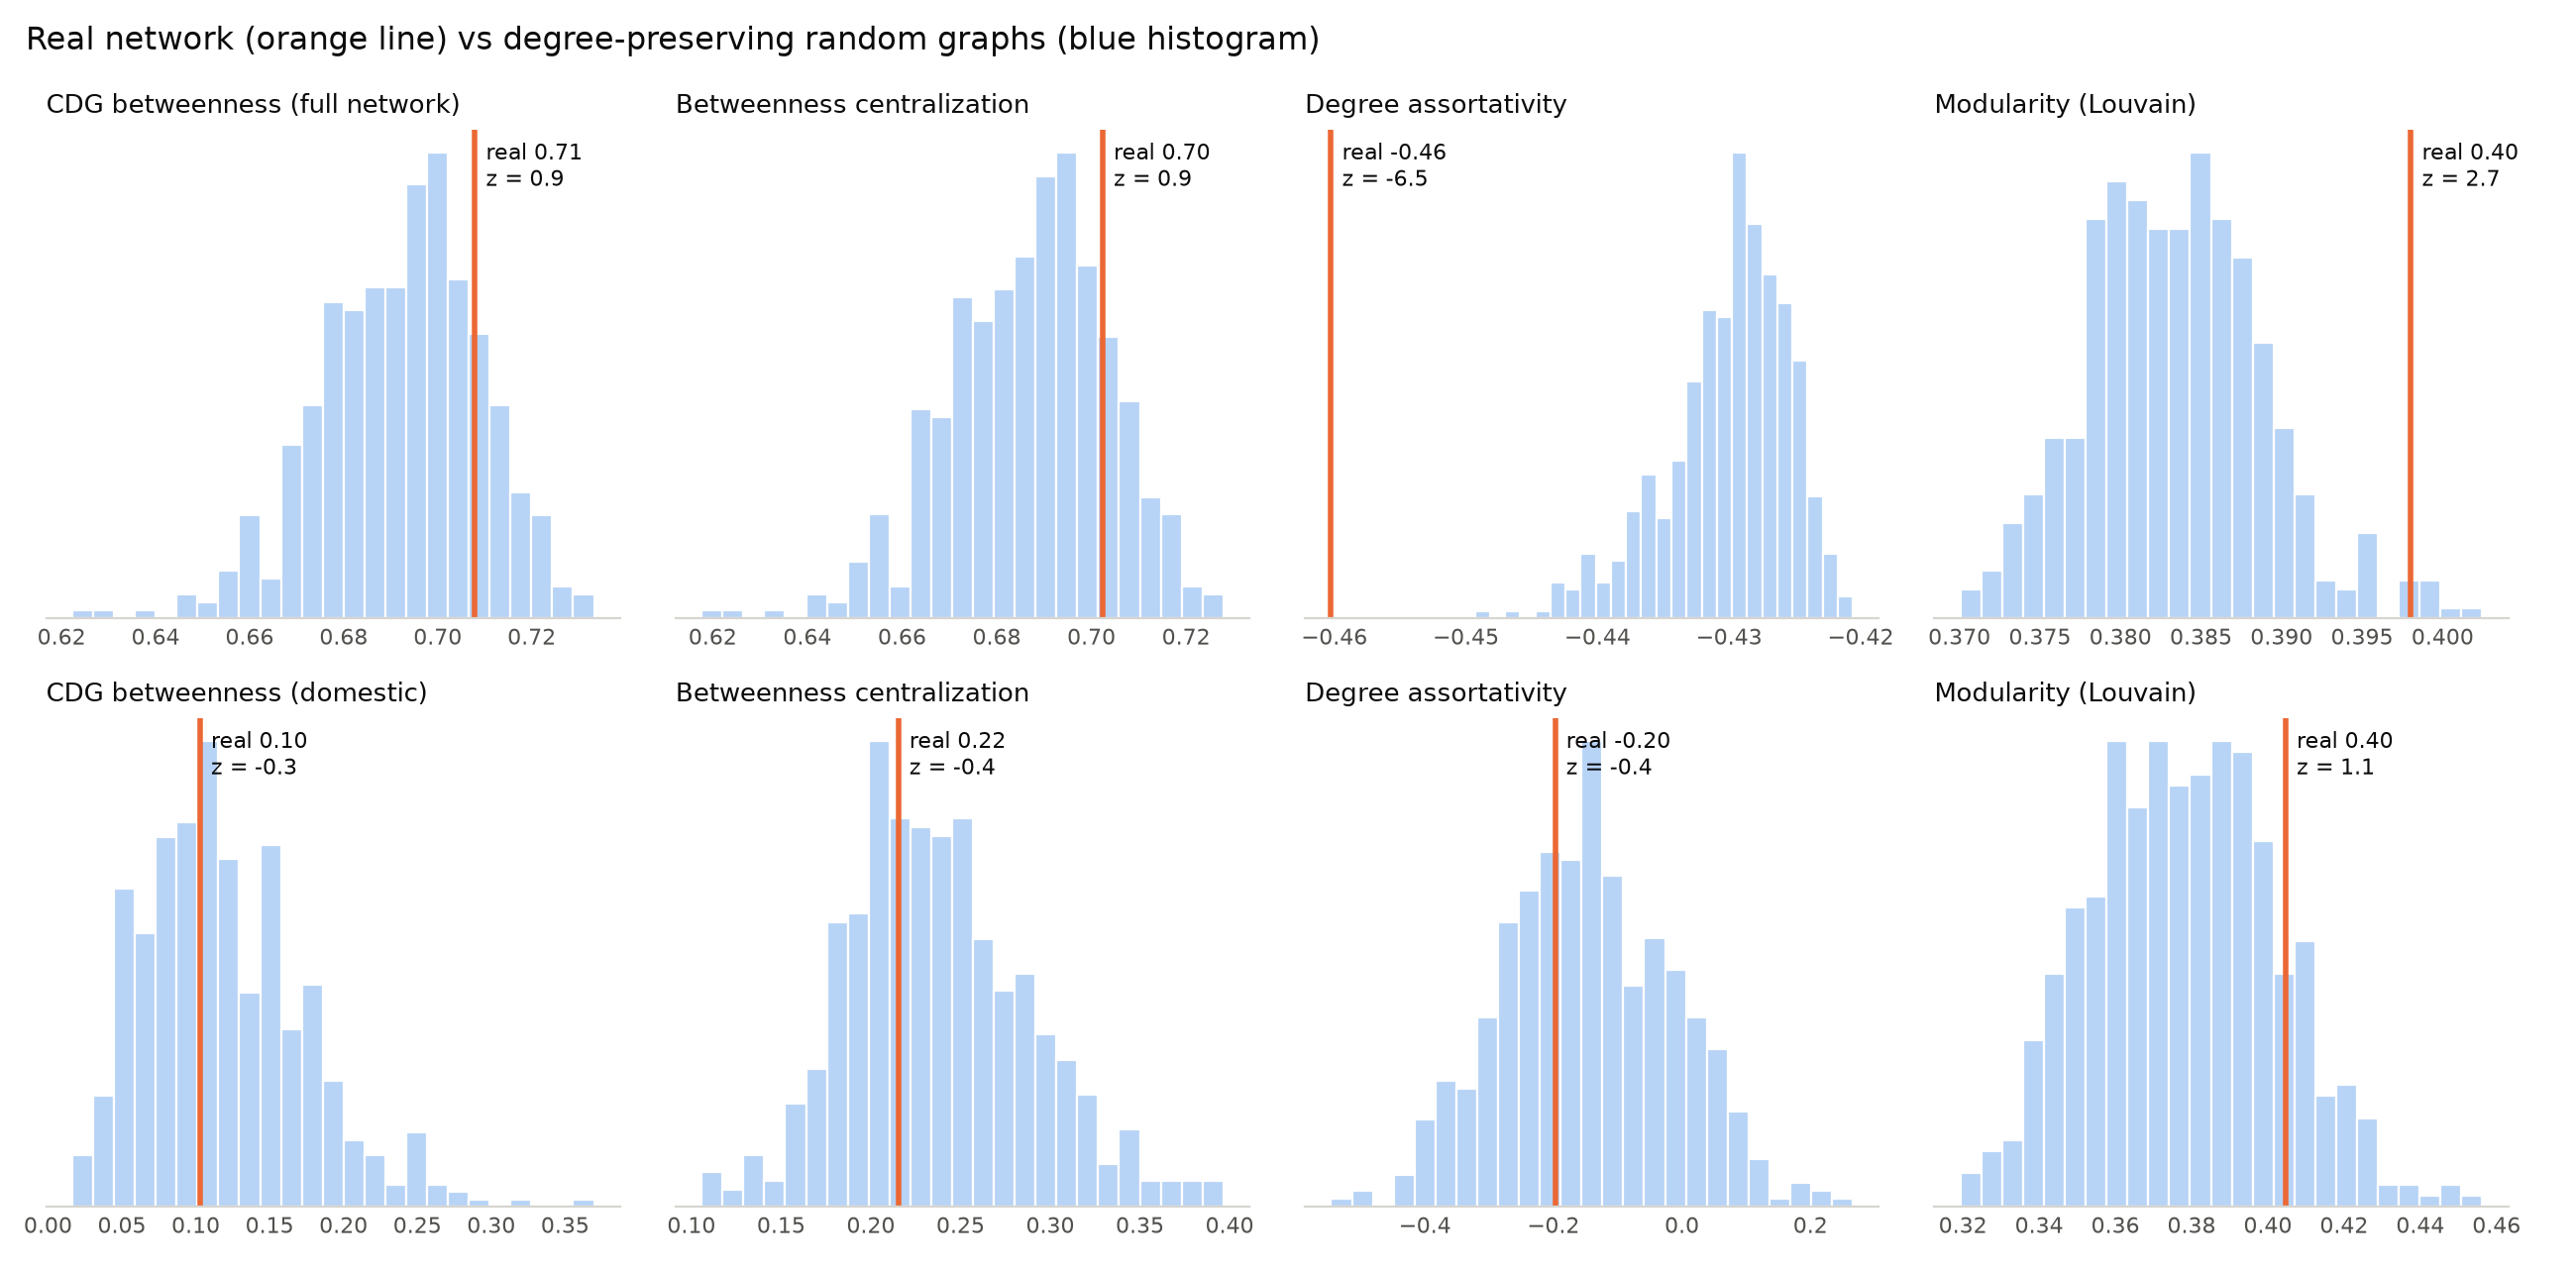

The file beside this chart, header and first rows:
view, metric, real, null_mean, null_sd, z, p_two_sided
full network, cdg_betweenness, 0.7079, 0.6921, 0.01704, 0.9308, 0.36
full network, orly_betweenness, 0.138, 0.1305, 0.01895, 0.3983, 0.704
full network, betweenness_centralization, 0.7024, 0.6868, 0.01694, 0.9206, 0.36
full network, degree_assortativity, -0.4602, -0.4301, 0.004678, -6.451, 0.0
full network, hub_density_top10, 0.5111, 0.6038, 0.04316, -2.147, 0.056
full network, modularity_louvain, 0.398, 0.3834, 0.005457, 2.676, 0.036
full network, communities, 8.0, 8.254, 1.121, -0.2266, 1.0
full network, components, 3.0, 1.642, 0.7894, 1.72, 0.268
full network, avg_shortest_path_lcc, 2.602, 2.488, 0.02586, 4.417, 0.004
full network, diameter_lcc, 6.0, 5.204, 0.5719, 1.392, 0.508
domestic, cdg_betweenness, 0.1029, 0.1198, 0.05444, -0.3108, 0.84
domestic, orly_betweenness, 0.2566, 0.1673, 0.05852, 1.525, 0.176
domestic, betweenness_centralization, 0.2153, 0.238, 0.05186, -0.4362, 0.728
domestic, degree_assortativity, -0.1973, -0.1469, 0.1341, -0.3756, 0.724
domestic, hub_density_top10, 0.4, 0.3878, 0.02896, 0.422, 0.916
domestic, modularity_louvain, 0.4047, 0.378, 0.02405, 1.111, 0.288
domestic, communities, 5.0, 4.738, 0.7144, 0.3667, 1.0
domestic, components, 2.0, 1.31, 0.5162, 1.337, 0.572
domestic, avg_shortest_path_lcc, 2.485, 2.637, 0.1312, -1.157, 0.216
domestic, diameter_lcc, 5.0, 5.504, 0.6745, -0.7473, 1.0
